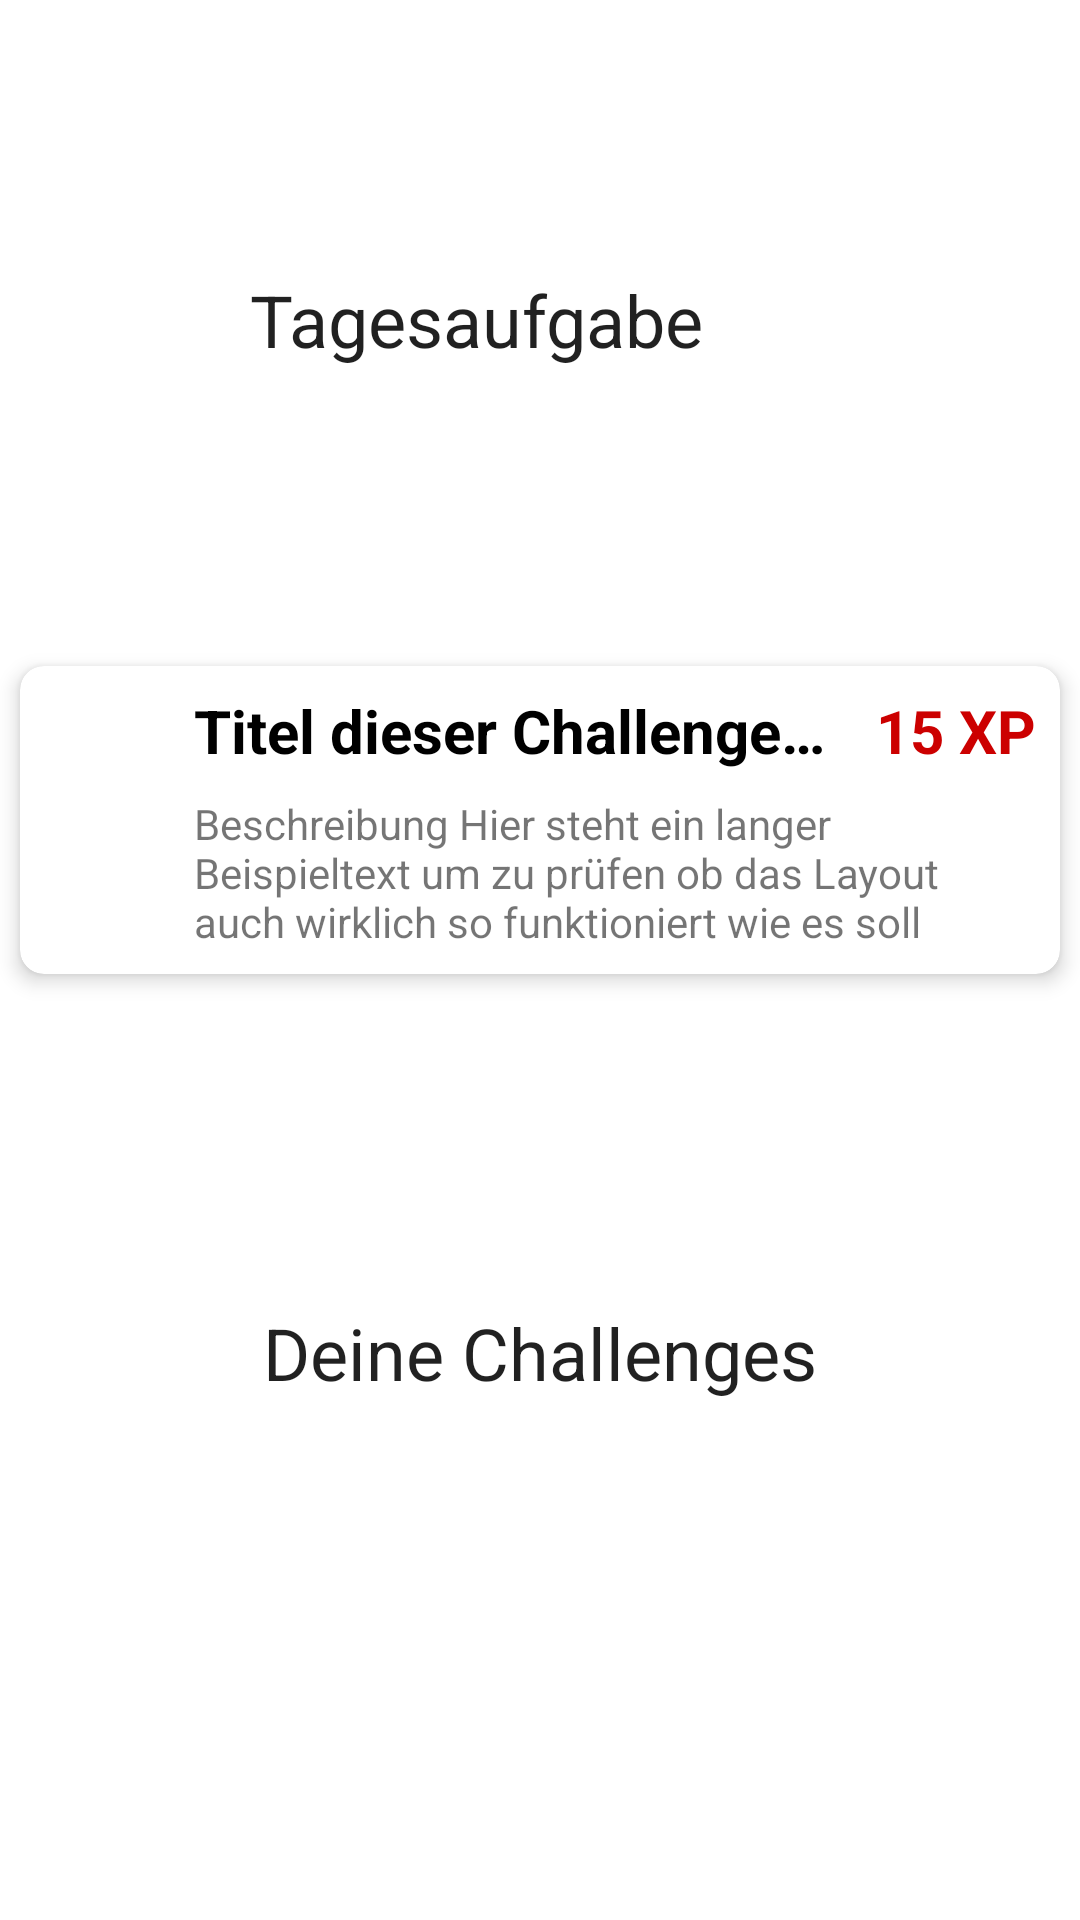

This screen was rendered from an Android layout file. Write that file and the resources it references.
<!-- AndroidManifest.xml: application theme AppTheme -->
<!-- res/layout/overview_content.xml -->
<?xml version="1.0" encoding="utf-8"?>
<androidx.constraintlayout.widget.ConstraintLayout xmlns:android="http://schemas.android.com/apk/res/android"
    xmlns:app="http://schemas.android.com/apk/res-auto"
    xmlns:tools="http://schemas.android.com/tools"
    android:id="@+id/layout_overview_content"
    android:layout_width="match_parent"
    android:layout_height="match_parent"
    tools:context=".ui.OverviewFragment"
    tools:showIn="@layout/fragment_overview">

    <com.google.android.material.textview.MaterialTextView
        android:id="@+id/daily_challenge_title"
        android:layout_width="wrap_content"
        android:layout_height="wrap_content"
        android:layout_marginVertical="@dimen/margin_normal"
        android:text="Tagesaufgabe"
        android:textAppearance="@style/TextAppearance.MaterialComponents.Headline5"
        app:layout_constraintBottom_toTopOf="@+id/daily_challenge"
        app:layout_constraintEnd_toEndOf="parent"
        app:layout_constraintHorizontal_bias="0.4"
        app:layout_constraintStart_toStartOf="parent"
        app:layout_constraintTop_toTopOf="parent" />

    <ImageView
        android:id="@+id/icon_daily_challenge"
        android:layout_width="40dp"
        android:layout_height="40dp"
        android:layout_marginStart="@dimen/margin_normal"
        android:adjustViewBounds="true"
        android:padding="6dp"
        android:scaleType="centerInside"
        app:layout_constraintBottom_toTopOf="@+id/daily_challenge"
        app:layout_constraintStart_toEndOf="@+id/daily_challenge_title"
        app:layout_constraintTop_toTopOf="parent"
        tools:ignore="ContentDescription"
        tools:src="@drawable/ic_home" />

    <include
        android:id="@+id/daily_challenge"
        layout="@layout/challenge_item"
        android:layout_width="0dp"
        android:layout_height="wrap_content"
        app:layout_constraintBottom_toTopOf="@+id/active_challenges_title"
        app:layout_constraintEnd_toEndOf="parent"
        app:layout_constraintStart_toStartOf="parent"
        app:layout_constraintTop_toBottomOf="@+id/daily_challenge_title" />

    <com.google.android.material.textview.MaterialTextView
        android:id="@+id/active_challenges_title"
        android:layout_width="wrap_content"
        android:layout_height="wrap_content"
        android:layout_marginTop="27dp"
        android:layout_marginBottom="@dimen/margin_normal"
        android:text="Deine Challenges"
        android:textAppearance="@style/TextAppearance.MaterialComponents.Headline5"
        app:layout_constraintBottom_toTopOf="@+id/recyclerview_overview"
        app:layout_constraintEnd_toEndOf="parent"
        app:layout_constraintStart_toStartOf="parent"
        app:layout_constraintTop_toBottomOf="@+id/daily_challenge" />

    <TextView
        android:id="@+id/empty_recyclerview_overview"
        android:layout_width="wrap_content"
        android:layout_height="wrap_content"
        android:clipToPadding="false"
        android:padding="4dp"
        android:text="@string/empty_recyclerview_overview_message"
        android:textSize="20sp"
        android:textStyle="italic"
        android:visibility="gone"
        android:layout_marginTop="24dp"
        app:layout_constraintBottom_toBottomOf="parent"
        app:layout_constraintEnd_toEndOf="parent"
        app:layout_constraintStart_toStartOf="parent"
        app:layout_constraintTop_toBottomOf="@+id/active_challenges_title" />

    <androidx.recyclerview.widget.RecyclerView
        android:id="@+id/recyclerview_overview"
        android:layout_width="match_parent"
        android:layout_height="wrap_content"
        android:clipToPadding="false"
        android:padding="4dp"
        app:layoutManager="androidx.recyclerview.widget.LinearLayoutManager"
        app:layout_constraintBottom_toBottomOf="parent"
        app:layout_constraintEnd_toEndOf="parent"
        app:layout_constraintStart_toStartOf="parent"
        app:layout_constraintTop_toBottomOf="@+id/active_challenges_title"
        tools:listitem="@layout/challenge_item" />

</androidx.constraintlayout.widget.ConstraintLayout>
<!-- res/layout/fragment_overview.xml (included above) -->
<?xml version="1.0" encoding="utf-8"?>
<androidx.coordinatorlayout.widget.CoordinatorLayout xmlns:android="http://schemas.android.com/apk/res/android"
    xmlns:app="http://schemas.android.com/apk/res-auto"
    xmlns:tools="http://schemas.android.com/tools"
    android:id="@+id/overview_layout"
    android:layout_width="match_parent"
    android:layout_height="match_parent">

    <RelativeLayout
        android:layout_width="match_parent"
        android:layout_height="match_parent">

        <androidx.core.widget.NestedScrollView
            android:layout_width="match_parent"
            android:layout_height="match_parent">



    <TextView
        android:id="@+id/empty_recyclerview_overview"
        android:layout_width="match_parent"
        android:layout_height="match_parent"
        android:textSize="20sp"
        android:textStyle="italic"
        android:gravity="center"
        android:visibility="gone"
        android:clipToPadding="false"
        android:padding="4dp"
        android:text="@string/empty_recyclerview_overview_message" />


    <include
                android:id="@+id/overview_content"
                layout="@layout/overview_content"
                android:layout_width="match_parent"
                android:layout_height="wrap_content"/>

        </androidx.core.widget.NestedScrollView>

        
        <com.google.android.material.floatingactionbutton.FloatingActionButton
            android:id="@+id/fab_create_challenge"
            android:layout_width="wrap_content"
            android:layout_height="wrap_content"
            android:layout_margin="@dimen/fab_margin"
            android:layout_alignParentEnd="true"
            android:layout_alignParentBottom="true"
            app:srcCompat="@android:drawable/ic_input_add" />

    </RelativeLayout>

</androidx.coordinatorlayout.widget.CoordinatorLayout>
<!-- res/layout/challenge_item.xml (included above) -->
<?xml version="1.0" encoding="utf-8"?>
<androidx.cardview.widget.CardView xmlns:android="http://schemas.android.com/apk/res/android"
    xmlns:app="http://schemas.android.com/apk/res-auto"
    xmlns:card_view="http://schemas.android.com/apk/res-auto"
    xmlns:tools="http://schemas.android.com/tools"
    android:layout_width="match_parent"
    android:layout_height="wrap_content"
    card_view:cardCornerRadius="@dimen/card_view_corner_radius"
    card_view:cardElevation="4dp"
    card_view:cardUseCompatPadding="true">

    <androidx.constraintlayout.widget.ConstraintLayout
        android:layout_width="match_parent"
        android:layout_height="match_parent"
        android:layout_margin="4dp">

        <ImageButton
            android:id="@+id/icon_challenge"
            android:layout_width="50dp"
            android:layout_height="50dp"
            android:layout_margin="-5dp"
            android:paddingVertical="20dp"
            android:background="@android:color/white"
            app:layout_constraintBottom_toBottomOf="parent"
            app:layout_constraintStart_toStartOf="parent"
            app:layout_constraintTop_toTopOf="parent"
            tools:ignore="ContentDescription"
            android:src="@drawable/ic_checkmark_unchecked"
            android:scaleX="1.5"
            android:scaleY="1.5"/>

        <ImageButton
            android:id="@+id/icon_challenge_completed"
            android:layout_width="50dp"
            android:layout_height="50dp"
            android:layout_margin="-5dp"
            android:paddingVertical="20dp"
            android:background="@android:color/white"
            app:layout_constraintBottom_toBottomOf="parent"
            app:layout_constraintStart_toStartOf="parent"
            app:layout_constraintTop_toTopOf="parent"
            android:visibility="gone"
            tools:ignore="ContentDescription"
            android:src="@drawable/ic_checkmark_checked"
            android:scaleX="1.5"
            android:scaleY="1.5"/>

        <TextView
            android:id="@+id/name_challenge"
            android:layout_width="0dp"
            android:layout_height="wrap_content"
            android:padding="4dp"
            android:singleLine="true"
            android:textColor="@android:color/black"
            android:textSize="20sp"
            android:textStyle="bold"
            app:layout_constraintEnd_toStartOf="@+id/is_online_challenge"
            app:layout_constraintHorizontal_bias="0.0"
            app:layout_constraintStart_toEndOf="@+id/icon_challenge"
            app:layout_constraintTop_toTopOf="parent"
            tools:text="Titel dieser Challenge ist wirklich lang, um zu testen" />

        <ImageView
            android:id="@+id/is_online_challenge"
            android:layout_width="wrap_content"
            android:layout_height="wrap_content"
            android:padding="4dp"
            android:src="@drawable/ic_challenge_detail_online"
            android:visibility="gone"
            app:layout_constraintEnd_toStartOf="@+id/xp_challenge"
            app:layout_constraintStart_toEndOf="@+id/name_challenge"
            app:layout_constraintTop_toTopOf="parent"
            tools:ignore="ContentDescription" />


        <TextView
            android:id="@+id/xp_challenge"
            android:layout_width="wrap_content"
            android:layout_height="wrap_content"
            android:padding="4dp"
            android:textSize="20sp"
            android:textStyle="bold"
            android:textColor="@android:color/holo_red_dark"
            app:layout_constraintEnd_toEndOf="parent"
            app:layout_constraintTop_toTopOf="parent"
            app:layout_constraintStart_toEndOf="@+id/is_online_challenge"
            tools:text="15 XP" />


        <TextView
            android:id="@+id/description_challenge"
            android:layout_width="0dp"
            android:layout_height="wrap_content"
            android:layout_margin="4dp"
            app:layout_constraintBottom_toBottomOf="parent"
            app:layout_constraintEnd_toEndOf="parent"
            app:layout_constraintStart_toEndOf="@id/icon_challenge"
            app:layout_constraintTop_toBottomOf="@+id/name_challenge"
            tools:text="Beschreibung Hier steht ein langer Beispieltext um zu prüfen ob das Layout auch wirklich so funktioniert wie es soll" />
        <TextView
            android:id="@+id/description_challenge_completed"
            android:layout_width="0dp"
            android:layout_height="wrap_content"
            android:layout_margin="4dp"
            android:textColor="@android:color/holo_green_light"
            android:visibility="gone"
            android:text="@string/challenge_completed_text"
            app:layout_constraintBottom_toBottomOf="parent"
            app:layout_constraintEnd_toEndOf="parent"
            app:layout_constraintStart_toEndOf="@id/icon_challenge"
            app:layout_constraintTop_toBottomOf="@+id/name_challenge"
            tools:text="Beschreibung Hier steht ein langer Beispieltext um zu prüfen ob das Layout auch wirklich so funktioniert wie es soll" />
    </androidx.constraintlayout.widget.ConstraintLayout>

</androidx.cardview.widget.CardView>
<!-- resources referenced by this layout -->
<resources>
  <dimen name="card_view_corner_radius">8dp</dimen>
  <dimen name="fab_margin">16dp</dimen>
  <dimen name="margin_normal">16dp</dimen>
  <!-- drawable ic_challenge_detail_online (drawable) -->
  <vector android:height="24dp" android:tint="#009BFF"
      android:viewportHeight="24" android:viewportWidth="24"
      android:width="24dp" xmlns:android="http://schemas.android.com/apk/res/android">
      <path android:fillColor="@android:color/white" android:pathData="M19.35,10.04C18.67,6.59 15.64,4 12,4 9.11,4 6.6,5.64 5.35,8.04 2.34,8.36 0,10.91 0,14c0,3.31 2.69,6 6,6h13c2.76,0 5,-2.24 5,-5 0,-2.64 -2.05,-4.78 -4.65,-4.96zM10,17l-3.5,-3.5 1.41,-1.41L10,14.17 15.18,9l1.41,1.41L10,17z"/>
  </vector>
  <string name="challenge_completed_text">Completed today!</string>
  <string name="empty_recyclerview_overview_message">You don\'t have any challenges yet. To create one, click the button in the bottom right corner.</string>
  <style name="AppTheme" parent="Theme.MaterialComponents.Light.NoActionBar">
          
          <item name="colorPrimary">@color/colorPrimary</item>
          <item name="colorPrimaryDark">@color/colorPrimaryDark</item>
          <item name="colorPrimaryVariant">@color/colorPrimaryLight</item>
          <item name="colorAccent">@color/colorAccent</item>
          <item name="colorSecondary">@color/colorSecondary</item>
          <item name="colorSecondaryVariant">@color/colorSecondaryDark</item>
          <item name="colorError">@color/error</item>
  
          <item name="android:windowContentTransitions">true</item>
      </style>
  <color name="colorPrimary">#b6c132</color>
  <color name="colorPrimaryDark">#8c9900</color>
  <color name="colorPrimaryLight">#f5fd67</color>
  <color name="colorAccent">#4db6ac</color>
  <color name="colorSecondary">#ffc107</color>
  <color name="colorSecondaryDark">#c68400</color>
  <color name="error">#d32f2f</color>
</resources>
